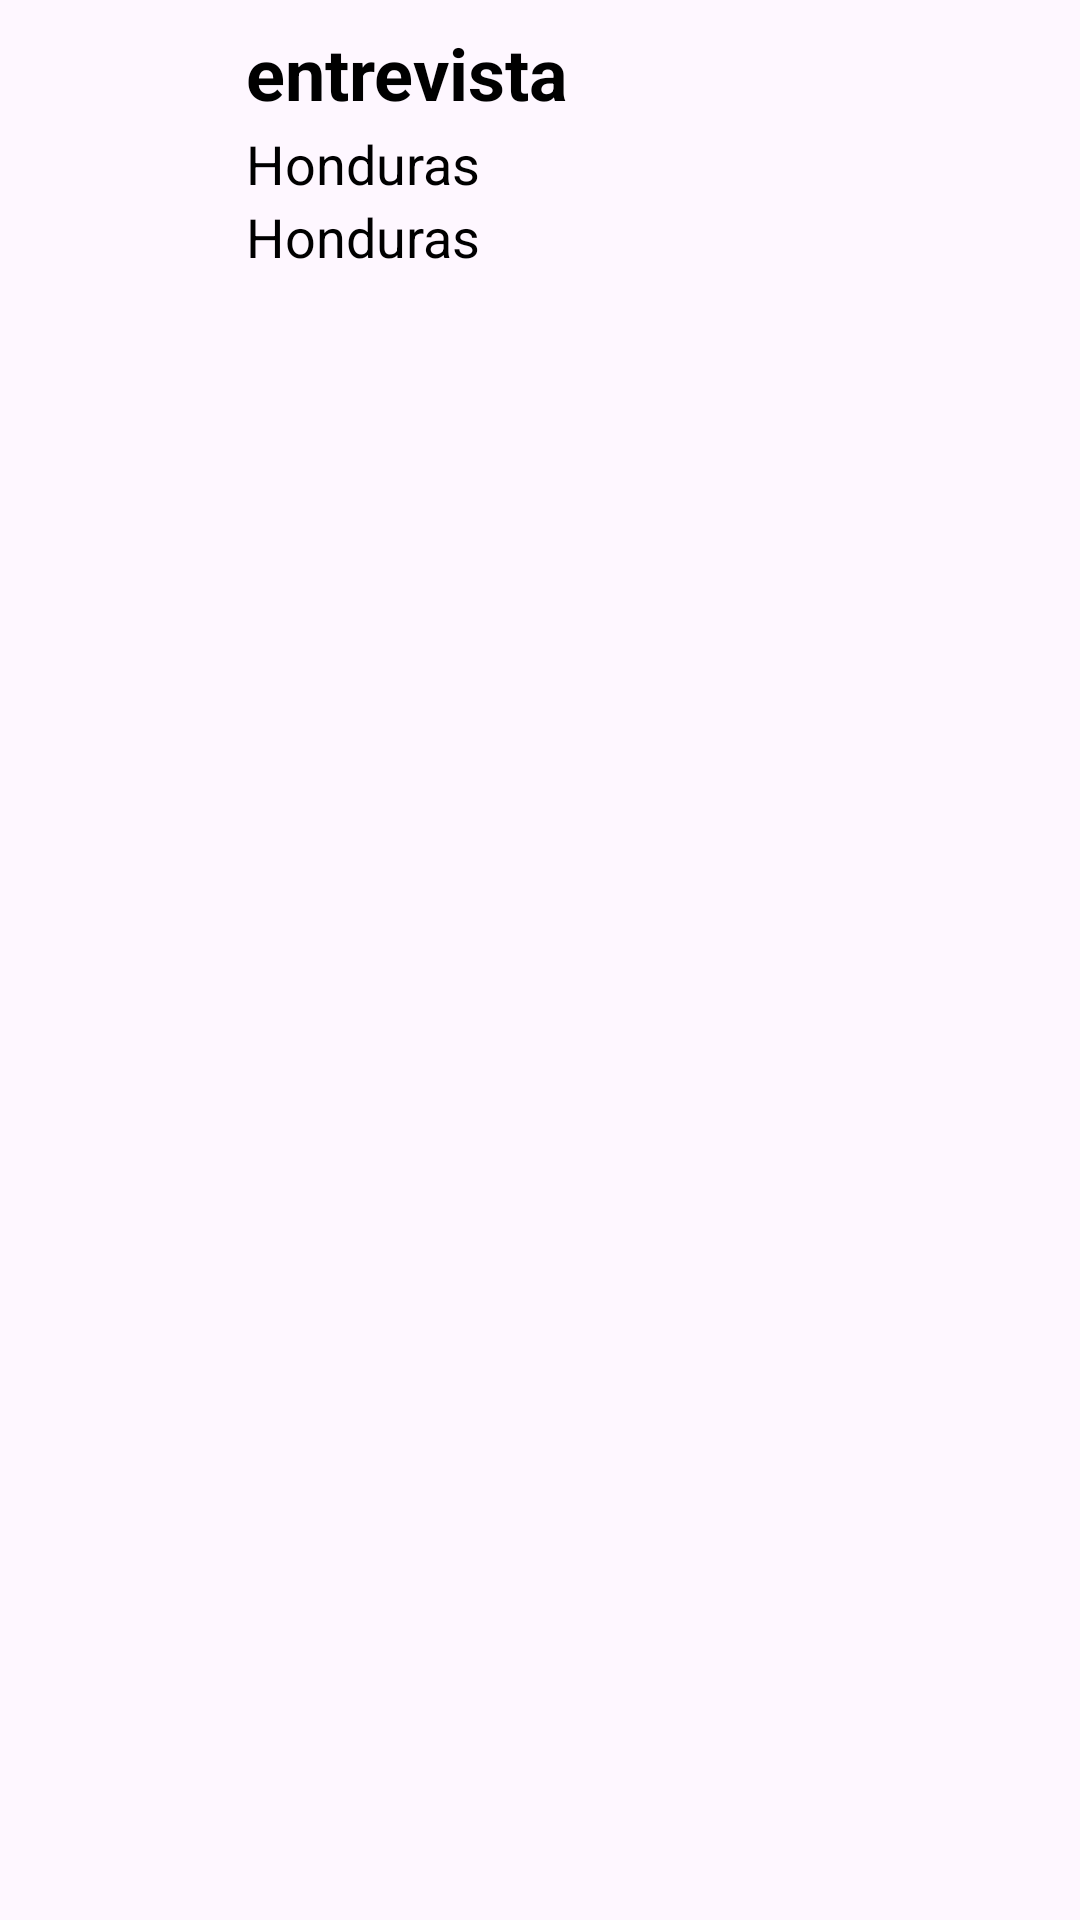

Reconstruct the res/layout file that produces this screen, plus the resources it refers to.
<!-- AndroidManifest.xml: application theme Theme.Entrevistas -->
<!-- res/layout/disenio.xml -->
<?xml version="1.0" encoding="utf-8"?>
<androidx.constraintlayout.widget.ConstraintLayout xmlns:android="http://schemas.android.com/apk/res/android"
    xmlns:app="http://schemas.android.com/apk/res-auto"
    android:id="@+id/lista"
    android:layout_width="match_parent"
    android:layout_height="wrap_content"
    android:animateLayoutChanges="true"
    app:cardCornerRadius="20dp"
    app:cardElevation="4dp"
    app:cardUseCompatPadding="true">

    <LinearLayout
        android:id="@+id/item"
        android:layout_width="400dp"
        android:layout_height="100dp"
        android:animateLayoutChanges="true"
        android:background="@drawable/selector"
        android:orientation="vertical">

        <RelativeLayout
            android:layout_width="match_parent"
            android:layout_height="wrap_content"
            android:orientation="horizontal"
            android:padding="6dp">


            <ImageView
                android:id="@+id/imageView2"
                android:layout_width="72dp"
                android:layout_height="86dp"
                android:layout_alignParentStart="true"
                android:layout_alignParentLeft="true"
                android:layout_centerVertical="true"
                android:layout_gravity="center"
                android:paddingLeft="14dp"
                android:paddingRight="14dp"
                app:srcCompat="@drawable/minato" />

            <LinearLayout
                android:id="@+id/linear2"
                android:layout_width="wrap_content"
                android:layout_height="wrap_content"
                android:layout_alignParentTop="true"
                android:layout_marginStart="4dp"
                android:layout_marginLeft="4dp"
                android:layout_marginTop="2dp"
                android:layout_toEndOf="@+id/imageView2"
                android:layout_toRightOf="@+id/imageView2"
                android:orientation="vertical">

                <TextView
                    android:id="@+id/txtDescripcion2"
                    android:layout_width="match_parent"
                    android:layout_height="wrap_content"
                    android:layout_marginBottom="2dp"
                    android:text="entrevista"
                    android:textColor="@color/black"
                    android:textSize="24sp"
                    android:textStyle="bold" />

                <TextView
                    android:id="@+id/txtPeriodista2"
                    android:layout_width="match_parent"
                    android:layout_height="wrap_content"
                    android:text="Honduras"
                    android:textColor="@color/black"
                    android:textSize="18sp" />

                <TextView
                    android:id="@+id/txtFecha2"
                    android:layout_width="match_parent"
                    android:layout_height="wrap_content"
                    android:text="Honduras"
                    android:textColor="@color/black"
                    android:textSize="18sp" />
            </LinearLayout>

        </RelativeLayout>

    </LinearLayout>
</androidx.constraintlayout.widget.ConstraintLayout>
<!-- resources referenced by this layout -->
<resources>
  <style name="Theme.Entrevistas" parent="Base.Theme.Entrevistas" />
  <style name="Base.Theme.Entrevistas" parent="Theme.Material3.DayNight.NoActionBar">
          
          
      </style>
  <!-- not gathered from this repository: default colours our renderer supplied (Android Studio template values) -->
  <color name="black">#FF000000</color>
</resources>
